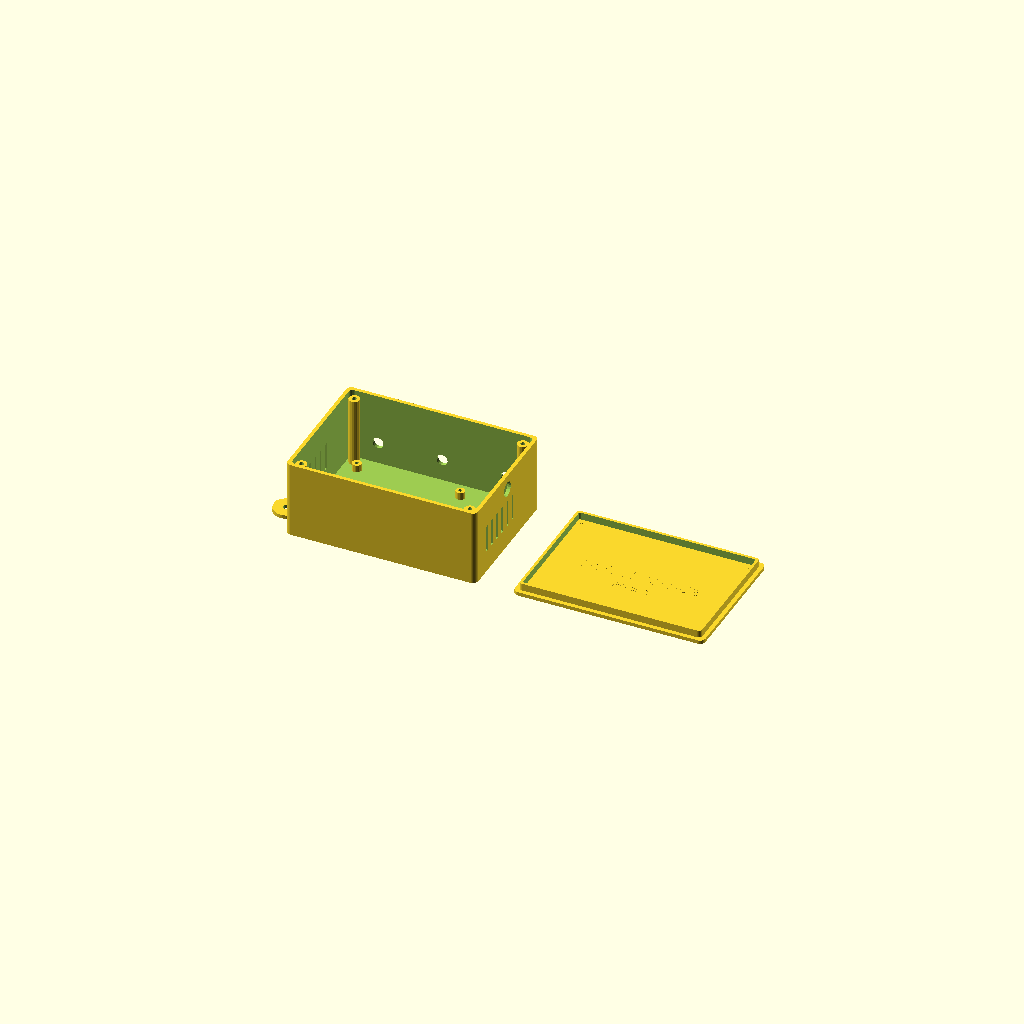
Cell 1: rendered with the file's own defaults.
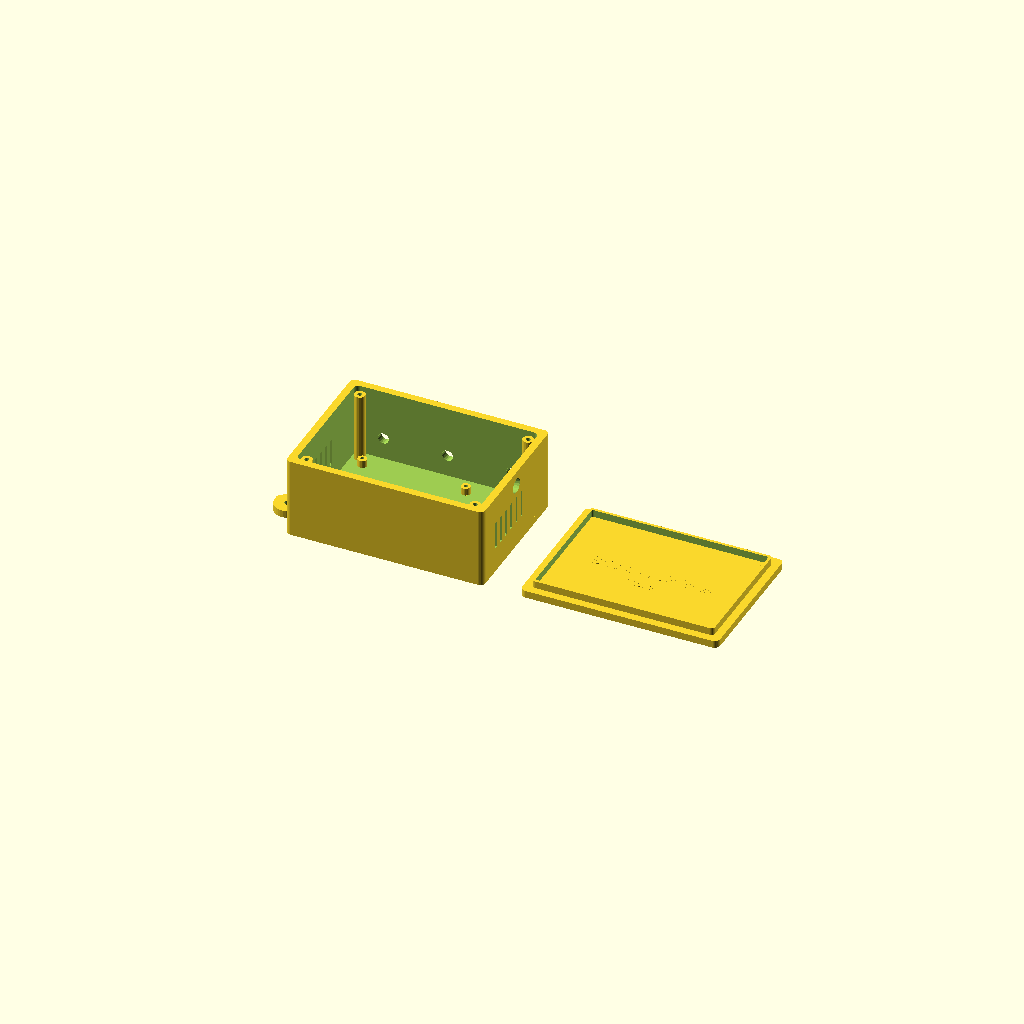
Cell 2: the same model with wall = 4.
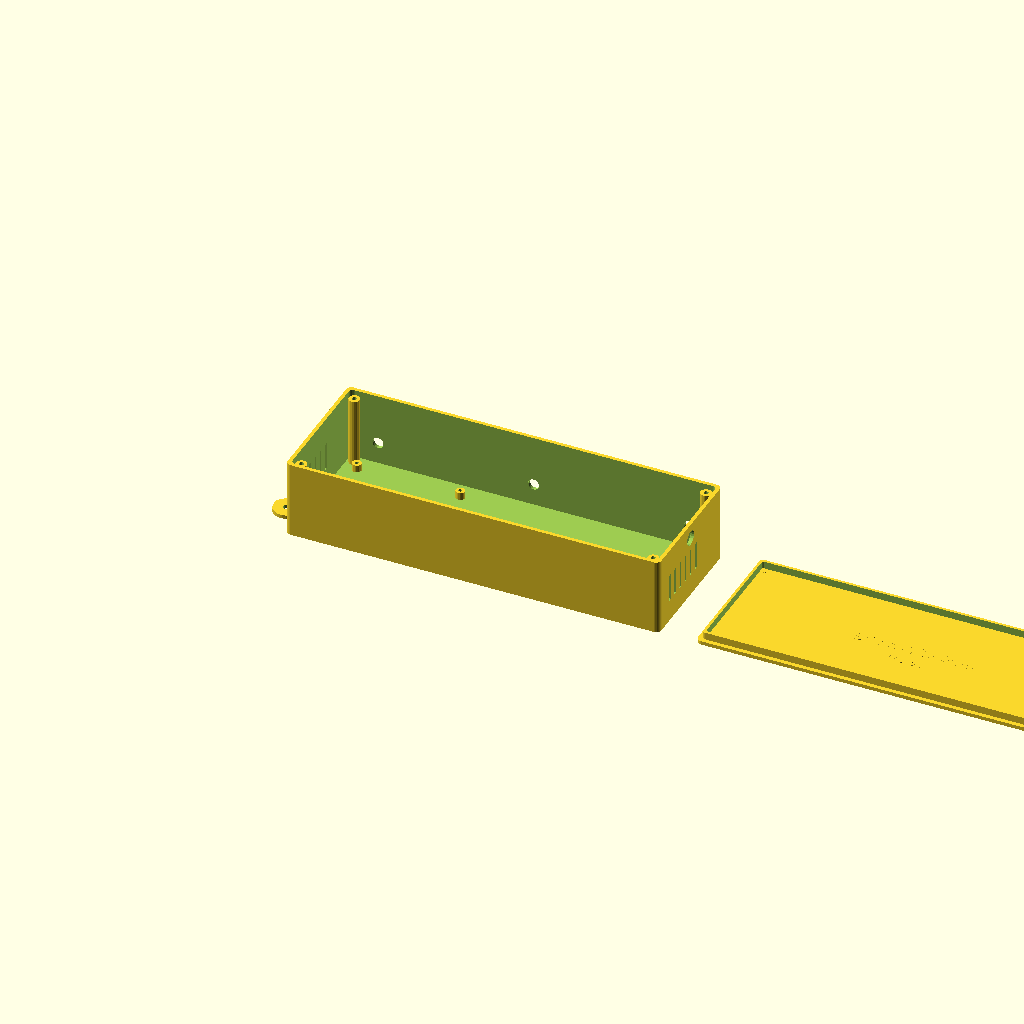
Cell 3 — inner_w set to 200, the other parameters unchanged.
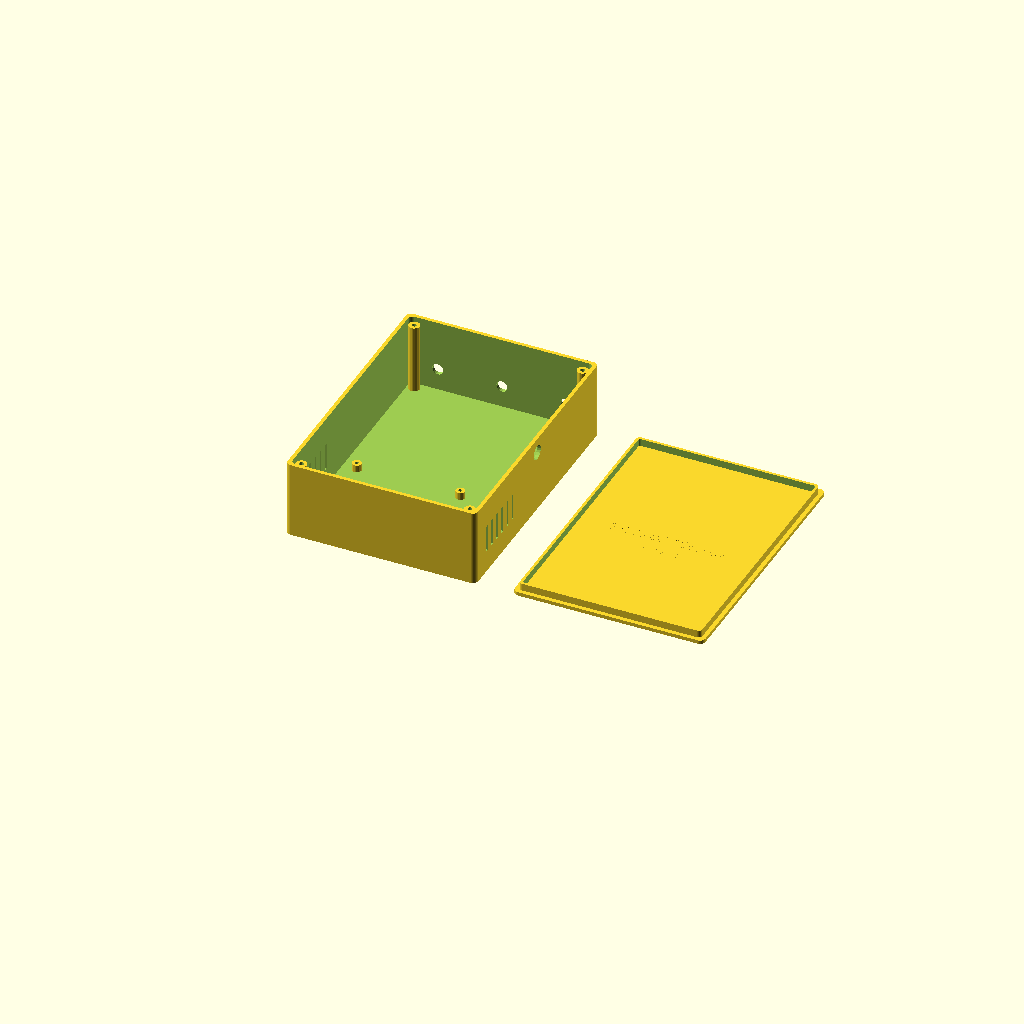
Cell 4 — inner_d set to 140, the other parameters unchanged.
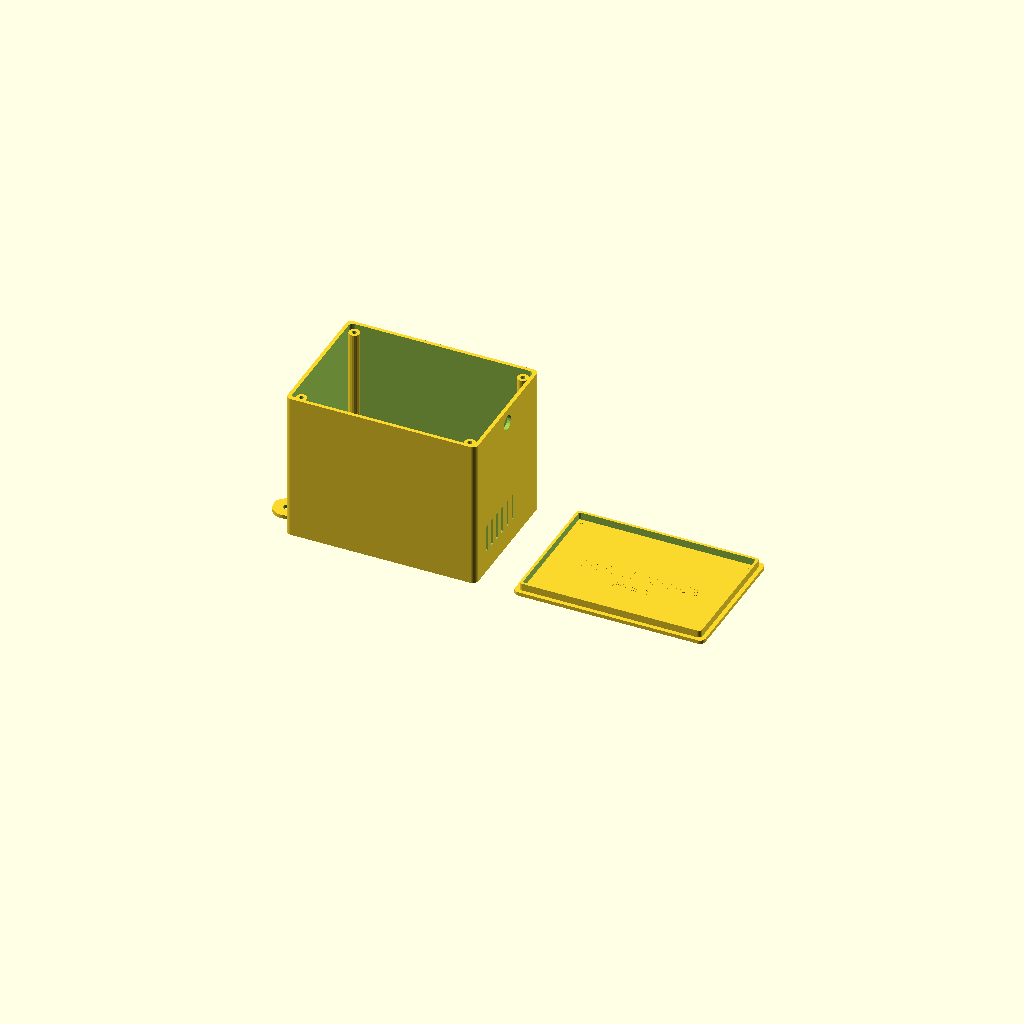
Cell 5 — inner_h set to 80, the other parameters unchanged.
One fixed orthographic camera (rotation 55°, 0°, 25°; colour scheme Cornfield) for every cell.
OpenSCAD source file hardware/3d-prints/phase1/hub-enclosure.scad:
/**
 * SkyWatch Hub Enclosure — Phase 1
 *
 * Houses: ESP32-S3 DevKitC-1, PCA9685 servo driver, SX1276 LoRa module
 * Features:
 *   - Snap-fit lid with screw option
 *   - Cable glands for servo/power/antenna
 *   - Ventilation slots
 *   - Mounting ears for wall/pole attachment
 *   - LoRa antenna SMA/wire exit hole
 *
 * Print settings: 0.2mm layer, 20% infill, no supports needed
 * Material: PETG recommended (heat resistant), PLA acceptable for indoor
 *
 * Board dimensions (reference):
 *   ESP32-S3 DevKitC-1:  69.0 x 25.5 mm, mount holes 2.0mm
 *   PCA9685 breakout:    62.5 x 25.4 mm
 *   SX1276 bare module:  16.0 x 16.0 mm (on carrier ~20 x 25 mm)
 */

// ── Parameters ─────────────────────────────────────────────────────
// Change these to adjust for your exact boards

// Wall thickness
wall = 2.0;

// Internal dimensions (enough for all 3 boards stacked with wiring)
inner_w = 100;   // X — width
inner_d = 70;    // Y — depth
inner_h = 40;    // Z — height

// Outer dimensions (computed)
outer_w = inner_w + 2 * wall;
outer_d = inner_d + 2 * wall;
outer_h = inner_h + wall;       // bottom wall only; lid adds top

// Corner radius
corner_r = 3;

// Lid parameters
lid_h = 4;              // lid wall height (overlap)
lid_clearance = 0.3;    // print tolerance gap
lid_lip = 1.5;          // lip thickness

// Screw post dimensions
screw_d = 2.5;          // M2.5 screw
post_d = 6;
post_h = inner_h - 2;   // slightly shorter than inner height

// Ventilation slot dimensions
vent_w = 2;
vent_l = 15;
vent_spacing = 4;
vent_count = 6;

// Mounting ear dimensions
ear_w = 15;
ear_h = 3;
ear_hole_d = 4;  // M4 mounting hole

// Cable exit holes
cable_hole_d = 6;        // servo/power cable
antenna_hole_d = 8;      // LoRa antenna (SMA or wire exit)

// Board standoff dimensions
standoff_h = 4;          // clearance under PCBs
standoff_d = 5;
standoff_hole_d = 2.0;   // M2 screw for PCB mounting

// ── Modules ────────────────────────────────────────────────────────

module rounded_box(w, d, h, r) {
    hull() {
        for (x = [r, w - r])
            for (y = [r, d - r])
                translate([x, y, 0])
                    cylinder(h = h, r = r, $fn = 30);
    }
}

module screw_post(h, outer_d, inner_d) {
    difference() {
        cylinder(h = h, d = outer_d, $fn = 20);
        translate([0, 0, -0.1])
            cylinder(h = h + 0.2, d = inner_d, $fn = 20);
    }
}

module standoff(h, outer_d, hole_d) {
    difference() {
        cylinder(h = h, d = outer_d, $fn = 20);
        translate([0, 0, -0.1])
            cylinder(h = h + 0.2, d = hole_d, $fn = 20);
    }
}

module ventilation_slots(count, slot_w, slot_l, spacing) {
    for (i = [0:count - 1]) {
        translate([0, i * (slot_w + spacing), 0])
            cube([wall + 0.2, slot_w, slot_l]);
    }
}

module mounting_ear(w, h, hole_d) {
    difference() {
        hull() {
            cube([w, h, wall]);
            translate([w / 2, 0, 0])
                cylinder(h = wall, d = w, $fn = 30);
        }
        translate([w / 2, 0, -0.1])
            cylinder(h = wall + 0.2, d = hole_d, $fn = 20);
    }
}

// ── Base (bottom half) ─────────────────────────────────────────────

module base() {
    difference() {
        // Outer shell
        rounded_box(outer_w, outer_d, outer_h, corner_r);

        // Hollow interior
        translate([wall, wall, wall])
            rounded_box(inner_w, inner_d, inner_h + 1, corner_r - 0.5);

        // Ventilation slots — left side
        translate([-0.1, wall + 10, wall + 10])
            ventilation_slots(vent_count, vent_w, vent_l, vent_spacing);

        // Ventilation slots — right side
        translate([outer_w - wall - 0.1, wall + 10, wall + 10])
            ventilation_slots(vent_count, vent_w, vent_l, vent_spacing);

        // Cable exit — rear left (servo cables)
        translate([wall + 15, outer_d - wall - 0.1, wall + 12])
            rotate([-90, 0, 0])
                cylinder(h = wall + 0.2, d = cable_hole_d, $fn = 20);

        // Cable exit — rear center (power)
        translate([outer_w / 2, outer_d - wall - 0.1, wall + 12])
            rotate([-90, 0, 0])
                cylinder(h = wall + 0.2, d = cable_hole_d, $fn = 20);

        // Cable exit — rear right (USB for programming)
        translate([outer_w - wall - 15, outer_d - wall - 0.1, wall + 12])
            rotate([-90, 0, 0])
                cylinder(h = wall + 0.2, d = cable_hole_d, $fn = 20);

        // LoRa antenna exit — top of right wall
        translate([outer_w - wall - 0.1, outer_d / 2, outer_h - 8])
            rotate([0, 90, 0])
                cylinder(h = wall + 0.2, d = antenna_hole_d, $fn = 20);
    }

    // Corner screw posts (for lid attachment)
    post_inset = wall + post_d / 2 + 1;
    for (pos = [[post_inset, post_inset],
                [outer_w - post_inset, post_inset],
                [post_inset, outer_d - post_inset],
                [outer_w - post_inset, outer_d - post_inset]])
        translate([pos[0], pos[1], wall])
            screw_post(post_h, post_d, screw_d);

    // PCB standoffs — ESP32-S3 DevKitC-1 (69 x 25.5mm)
    // Placed along left side of enclosure
    esp_x = wall + 5;
    esp_y = wall + 5;
    for (dx = [0, 63], dy = [0, 19.5])
        translate([esp_x + dx + 3, esp_y + dy + 3, wall])
            standoff(standoff_h, standoff_d, standoff_hole_d);

    // PCB standoffs — PCA9685 (62.5 x 25.4mm)
    // Placed along right side of enclosure
    pca_x = wall + 5;
    pca_y = wall + 38;
    for (dx = [0, 56.5], dy = [0, 19.4])
        translate([pca_x + dx + 3, pca_y + dy + 3, wall])
            standoff(standoff_h, standoff_d, standoff_hole_d);

    // PCB standoff — SX1276 LoRa carrier board (~20 x 25mm)
    // Placed in remaining corner
    lora_x = wall + 72;
    lora_y = wall + 5;
    for (dx = [0, 14], dy = [0, 19])
        translate([lora_x + dx + 3, lora_y + dy + 3, wall])
            standoff(standoff_h, standoff_d, standoff_hole_d);

    // Mounting ears — two on bottom for wall/pole mount
    translate([-ear_w, outer_d / 4, 0])
        mounting_ear(ear_w, ear_h, ear_hole_d);
    translate([-ear_w, 3 * outer_d / 4, 0])
        mounting_ear(ear_w, ear_h, ear_hole_d);
    translate([outer_w, outer_d / 4, 0])
        mirror([1, 0, 0])
            mounting_ear(ear_w, ear_h, ear_hole_d);
    translate([outer_w, 3 * outer_d / 4, 0])
        mirror([1, 0, 0])
            mounting_ear(ear_w, ear_h, ear_hole_d);
}

// ── Lid ────────────────────────────────────────────────────────────

module lid() {
    lid_outer_w = outer_w;
    lid_outer_d = outer_d;
    lid_inner_w = inner_w - lid_clearance * 2;
    lid_inner_d = inner_d - lid_clearance * 2;

    // Flat top
    rounded_box(lid_outer_w, lid_outer_d, wall, corner_r);

    // Inner lip (fits inside base)
    translate([wall + lid_clearance, wall + lid_clearance, wall])
        difference() {
            rounded_box(lid_inner_w, lid_inner_d, lid_h, corner_r - 1);
            translate([lid_lip, lid_lip, -0.1])
                rounded_box(lid_inner_w - 2 * lid_lip, lid_inner_d - 2 * lid_lip,
                           lid_h + 0.2, corner_r - 2);
        }

    // Screw holes in lid (align with base posts)
    post_inset = wall + post_d / 2 + 1;
    for (pos = [[post_inset, post_inset],
                [lid_outer_w - post_inset, post_inset],
                [post_inset, lid_outer_d - post_inset],
                [lid_outer_w - post_inset, lid_outer_d - post_inset]])
        translate([pos[0], pos[1], -0.1])
            cylinder(h = wall + 0.2, d = screw_d, $fn = 20);

    // Label emboss (text on top)
    translate([lid_outer_w / 2, lid_outer_d / 2, wall - 0.4])
        linear_extrude(0.5)
            text("SKYWATCH HUB", size = 6, halign = "center", valign = "center",
                 font = "Liberation Sans:style=Bold");
    translate([lid_outer_w / 2, lid_outer_d / 2 - 10, wall - 0.4])
        linear_extrude(0.5)
            text("Phase 1", size = 4, halign = "center", valign = "center");
}

// ── Render ─────────────────────────────────────────────────────────

// Uncomment the part you want to export as STL:

// Base
base();

// Lid (translated for side-by-side preview)
translate([outer_w + 20, 0, 0])
    lid();

// For printing the lid, flip it:
// translate([outer_w + 20, 0, wall + lid_h])
//     rotate([180, 0, 0]) lid();
Parameter table extracted from the source (name, type, default, range or options):
wall: number, default 2
inner_w: number, default 100
inner_d: number, default 70
inner_h: number, default 40
corner_r: number, default 3
lid_h: number, default 4
lid_clearance: number, default 0.3
lid_lip: number, default 1.5
screw_d: number, default 2.5
post_d: number, default 6
vent_w: number, default 2
vent_l: number, default 15
vent_spacing: number, default 4
vent_count: number, default 6
ear_w: number, default 15
ear_h: number, default 3
ear_hole_d: number, default 4
cable_hole_d: number, default 6
antenna_hole_d: number, default 8
standoff_h: number, default 4
standoff_d: number, default 5
standoff_hole_d: number, default 2
